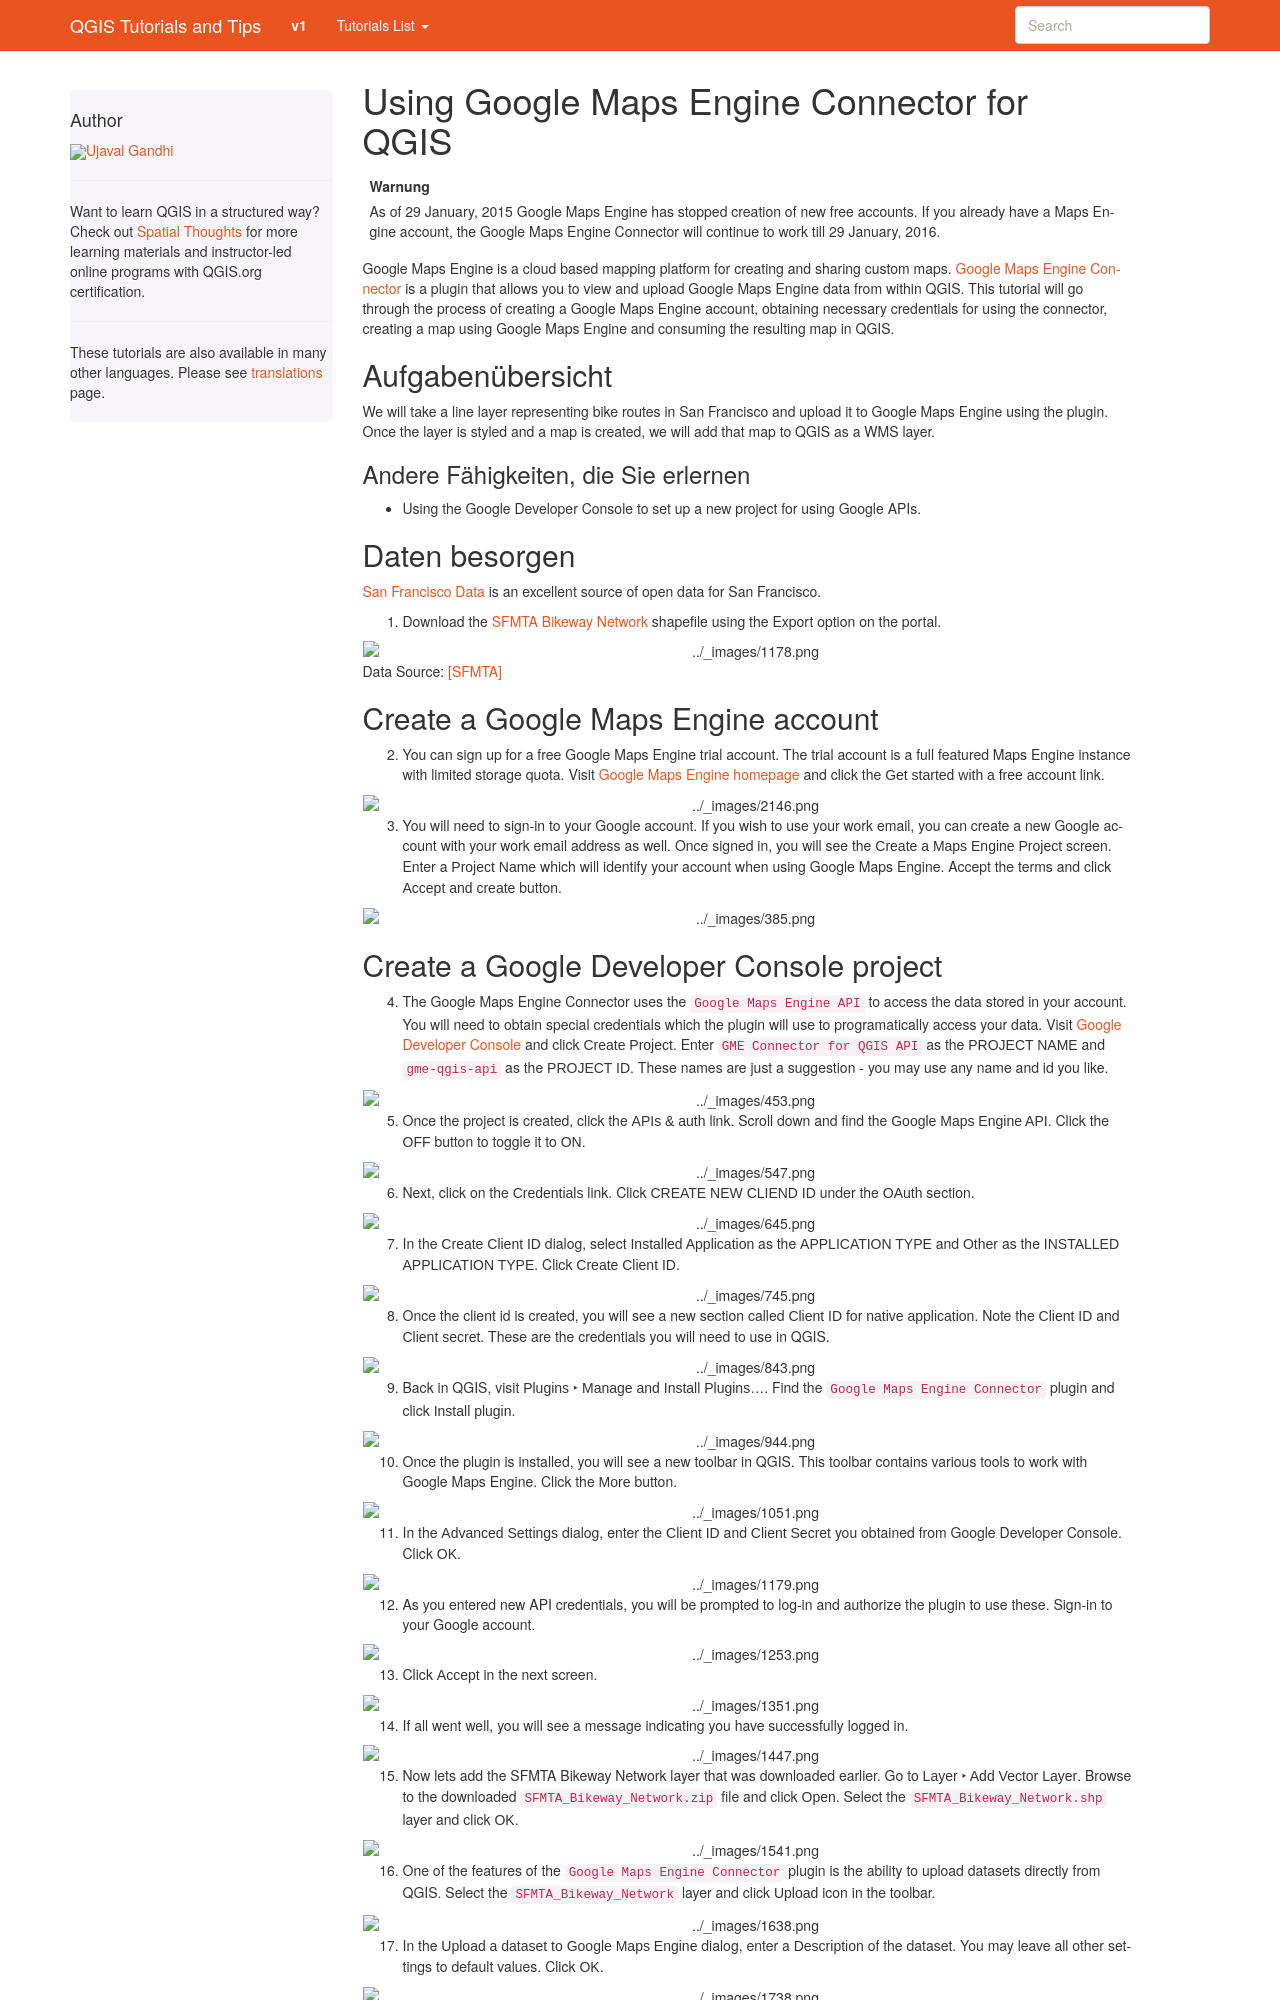

repository: spatialthoughts/qgis-tutorials · page: de/docs/using_gme_connector.html · generator: sphinx

Using Google Maps Engine Connector for QGIS
===========================================
.. warning::

   As of 29 January, 2015 Google Maps Engine has stopped creation of new free
   accounts. If you already have a Maps Engine account, the Google Maps Engine
   Connector will continue to work till 29 January, 2016.

Google Maps Engine is a cloud based mapping platform for creating and sharing
custom maps. `Google Maps Engine Connector
<https://github.com/googlemaps/mapsengine-qgis-connector>`_ is a plugin
that allows you to view and upload Google Maps Engine data from within QGIS.
This tutorial will go through the process of creating a Google Maps Engine
account, obtaining necessary credentials for using the connector, creating a map
using Google Maps Engine and consuming the resulting map in QGIS.

Overview of the task
--------------------

We will take a line layer representing bike routes in San Francisco and upload
it to Google Maps Engine using the plugin. Once the layer is styled and a map
is created, we will add that map to QGIS as a WMS layer.

Other skills you will learn
^^^^^^^^^^^^^^^^^^^^^^^^^^^

- Using the Google Developer Console to set up a new project for using Google
  APIs.

Get the data
------------

`San Francisco Data <https://data.sfgov.org/>`_ is an excellent source
of open data for San Francisco.

1. Download the `SFMTA Bikeway Network
   <https://data.sfgov.org/Transportation/SFMTA-Bikeway-Network/t6vv-tjkd>`_
   shapefile using the Export option on the portal.

.. image:: /static/using_gme_connector/images/1.png
   :align: center

Data Source: [SFMTA]_

Create a Google Maps Engine account
-----------------------------------

2. You can sign up for a free Google Maps Engine trial account. The trial
   account is a full featured Maps Engine instance with limited storage quota.
   Visit `Google Maps Engine homepage
   <http://www.google.com/enterprise/mapsearth/products/mapsengine.html>`_ and
   click the :guilabel:`Get started with a free account` link.

.. image:: /static/using_gme_connector/images/2.png
   :align: center

3. You will need to sign-in to your Google account. If you wish to use your
   work email, you can create a new Google account with your work email address
   as well. Once signed in, you will see the :guilabel:`Create a Maps Engine
   Project` screen. Enter a :guilabel:`Project Name` which will identify your
   account when using Google Maps Engine. Accept the terms and click
   :guilabel:`Accept and create` button.

.. image:: /static/using_gme_connector/images/3.png
   :align: center
